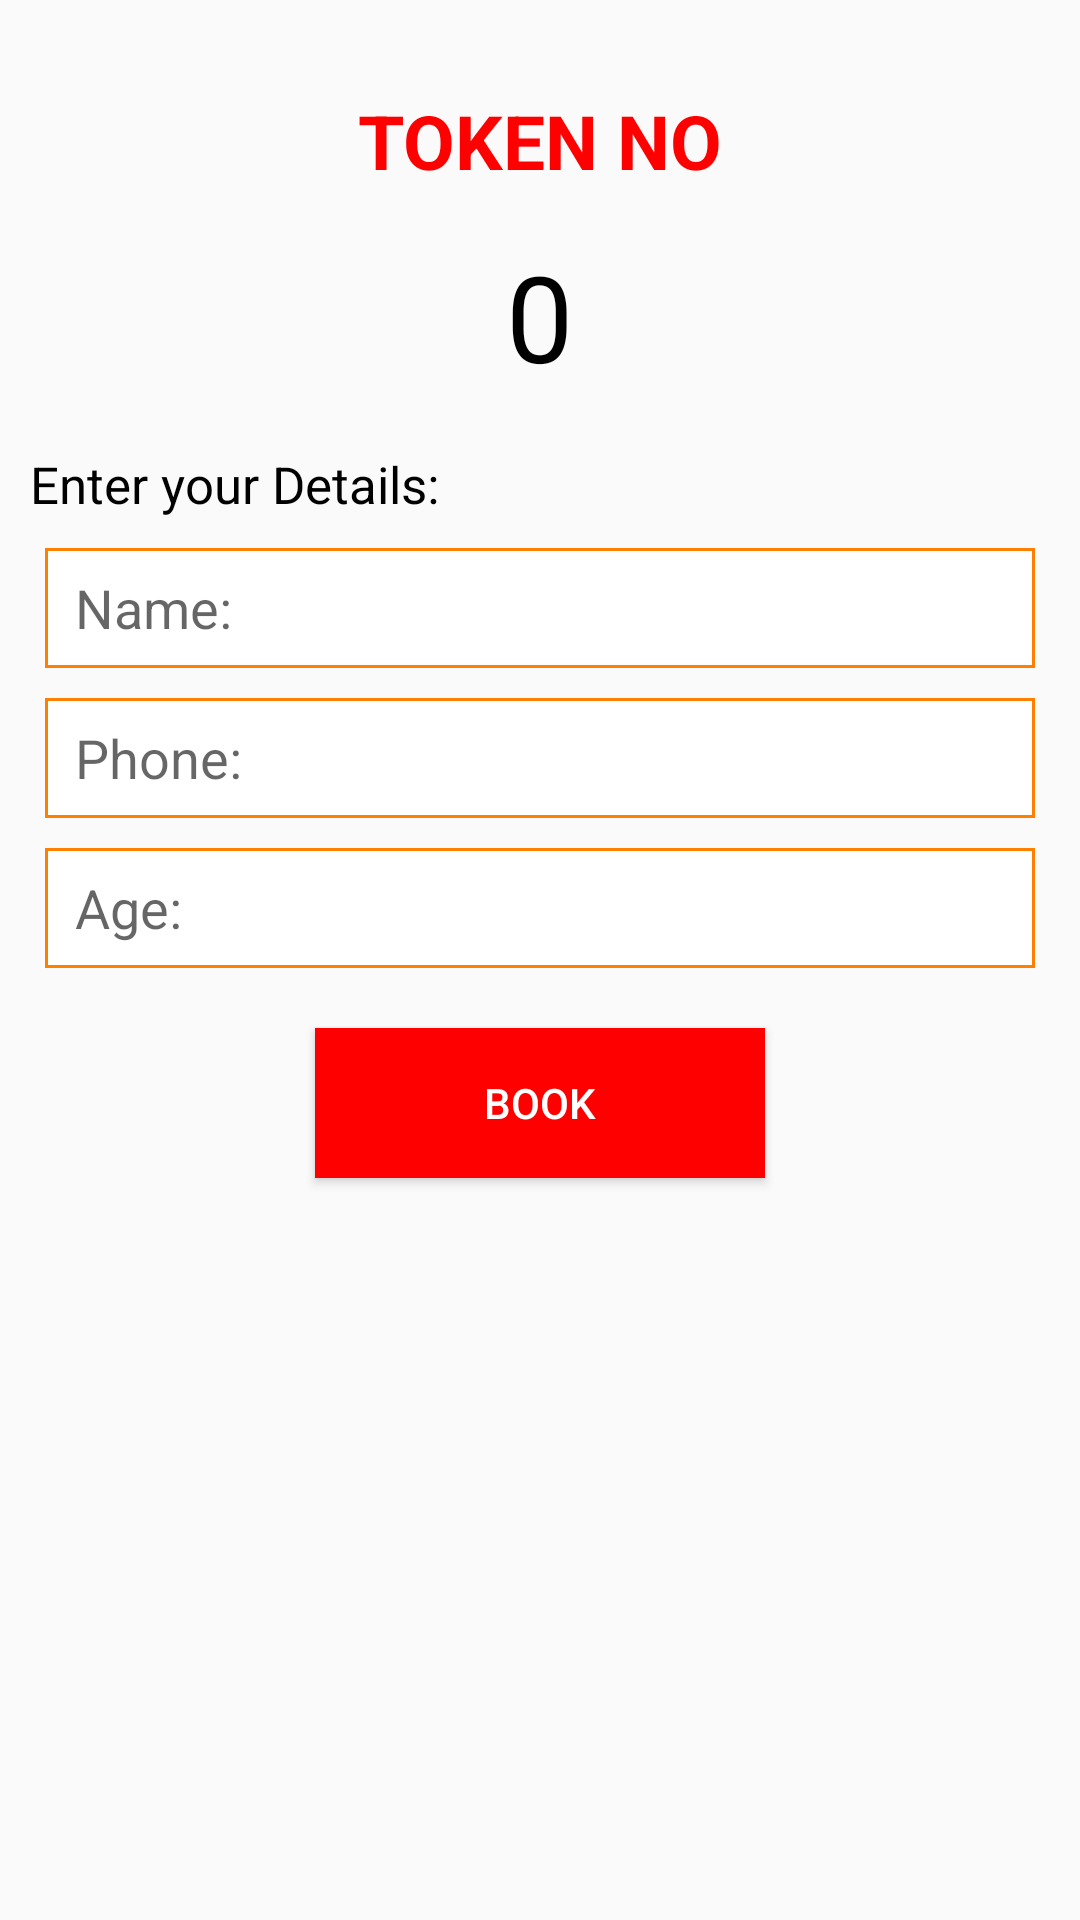

The Android layout XML behind this screen, and the referenced resources:
<!-- AndroidManifest.xml: application theme AppTheme -->
<!-- res/layout/activity_book_details.xml -->
<?xml version="1.0" encoding="utf-8"?>
<RelativeLayout xmlns:android="http://schemas.android.com/apk/res/android"
    xmlns:app="http://schemas.android.com/apk/res-auto"
    xmlns:tools="http://schemas.android.com/tools"
    android:layout_width="match_parent"
    android:layout_height="match_parent"
    tools:context=".Activity.BookDetailsActivity">
 <TextView
     android:layout_width="wrap_content"
     android:layout_height="wrap_content"
     android:text="token no"
     android:textAllCaps="true"
     android:layout_centerHorizontal="true"
     android:layout_marginTop="30dp"
     android:textSize="25dp"
     android:textColor="@color/red"
     android:textStyle="bold"
     android:id="@+id/txttoken"
     />
    <TextView
        android:layout_width="wrap_content"
        android:layout_height="wrap_content"
        android:layout_below="@+id/txttoken"
        android:layout_centerHorizontal="true"
        android:text="0"
        android:id="@+id/txt_tk_no"
        android:textSize="40dp"
        android:textColor="@color/black"
        android:layout_marginTop="15dp"/>
    <TextView
        android:layout_width="wrap_content"
        android:layout_height="wrap_content"
        android:layout_marginTop="150dp"
        android:text="Enter your Details:"
        android:textColor="@color/black"
        android:layout_marginLeft="10dp"
        android:textSize="17dp"
        android:id="@+id/txt_details"/>
    <EditText
        android:layout_width="match_parent"
        android:layout_height="40dp"
        android:layout_marginLeft="15dp"
        android:layout_marginRight="15dp"
        android:layout_below="@+id/txt_details"
        android:layout_marginTop="10dp"
        android:hint="Name:"
        android:paddingLeft="10dp"
        android:id="@+id/tk_name"
        android:inputType="text"
        android:background="@drawable/edittextborder"/>
    <EditText
        android:layout_width="match_parent"
        android:layout_height="40dp"
        android:layout_marginLeft="15dp"
        android:layout_marginRight="15dp"
        android:layout_below="@+id/tk_name"
        android:layout_marginTop="10dp"
        android:hint="Phone:"
        android:paddingLeft="10dp"
        android:id="@+id/tk_phone"
        android:inputType="number"
        android:background="@drawable/edittextborder"/>
    <EditText
        android:layout_width="match_parent"
        android:layout_height="40dp"
        android:layout_marginLeft="15dp"
        android:layout_marginRight="15dp"
        android:layout_below="@+id/tk_phone"
        android:layout_marginTop="10dp"
        android:hint="Age:"
        android:paddingLeft="10dp"
        android:id="@+id/tk_age"
        android:inputType="number"
        android:background="@drawable/edittextborder"/>
   <Button
       android:layout_width="150dp"
       android:layout_height="50dp"
       android:layout_below="@id/tk_age"
       android:layout_marginTop="20dp"
       android:layout_centerHorizontal="true"
       android:text="Book"
       android:id="@+id/tk_book"
       android:background="@color/red"
       android:textColor="@color/white"/>

</RelativeLayout>
<!-- resources referenced by this layout -->
<resources>
  <color name="black">#000000</color>
  <color name="red">#ff0000</color>
  <color name="white">#ffffff</color>
  <!-- drawable edittextborder (drawable) -->
  <?xml version="1.0" encoding="utf-8"?>
  <shape xmlns:android="http://schemas.android.com/apk/res/android">
      <solid android:color="#ffffff"/>
      <stroke android:width="1dp" android:color="#ff8000"/>
  
  </shape>
  <style name="AppTheme" parent="Theme.AppCompat.Light.DarkActionBar">
          
          <item name="colorPrimary">@color/blue</item>
          <item name="colorPrimaryDark">@color/blue</item>
          <item name="colorAccent">@color/colorAccent</item>
      </style>
  <color name="blue">#000066</color>
  <color name="colorAccent">#D81B60</color>
</resources>
